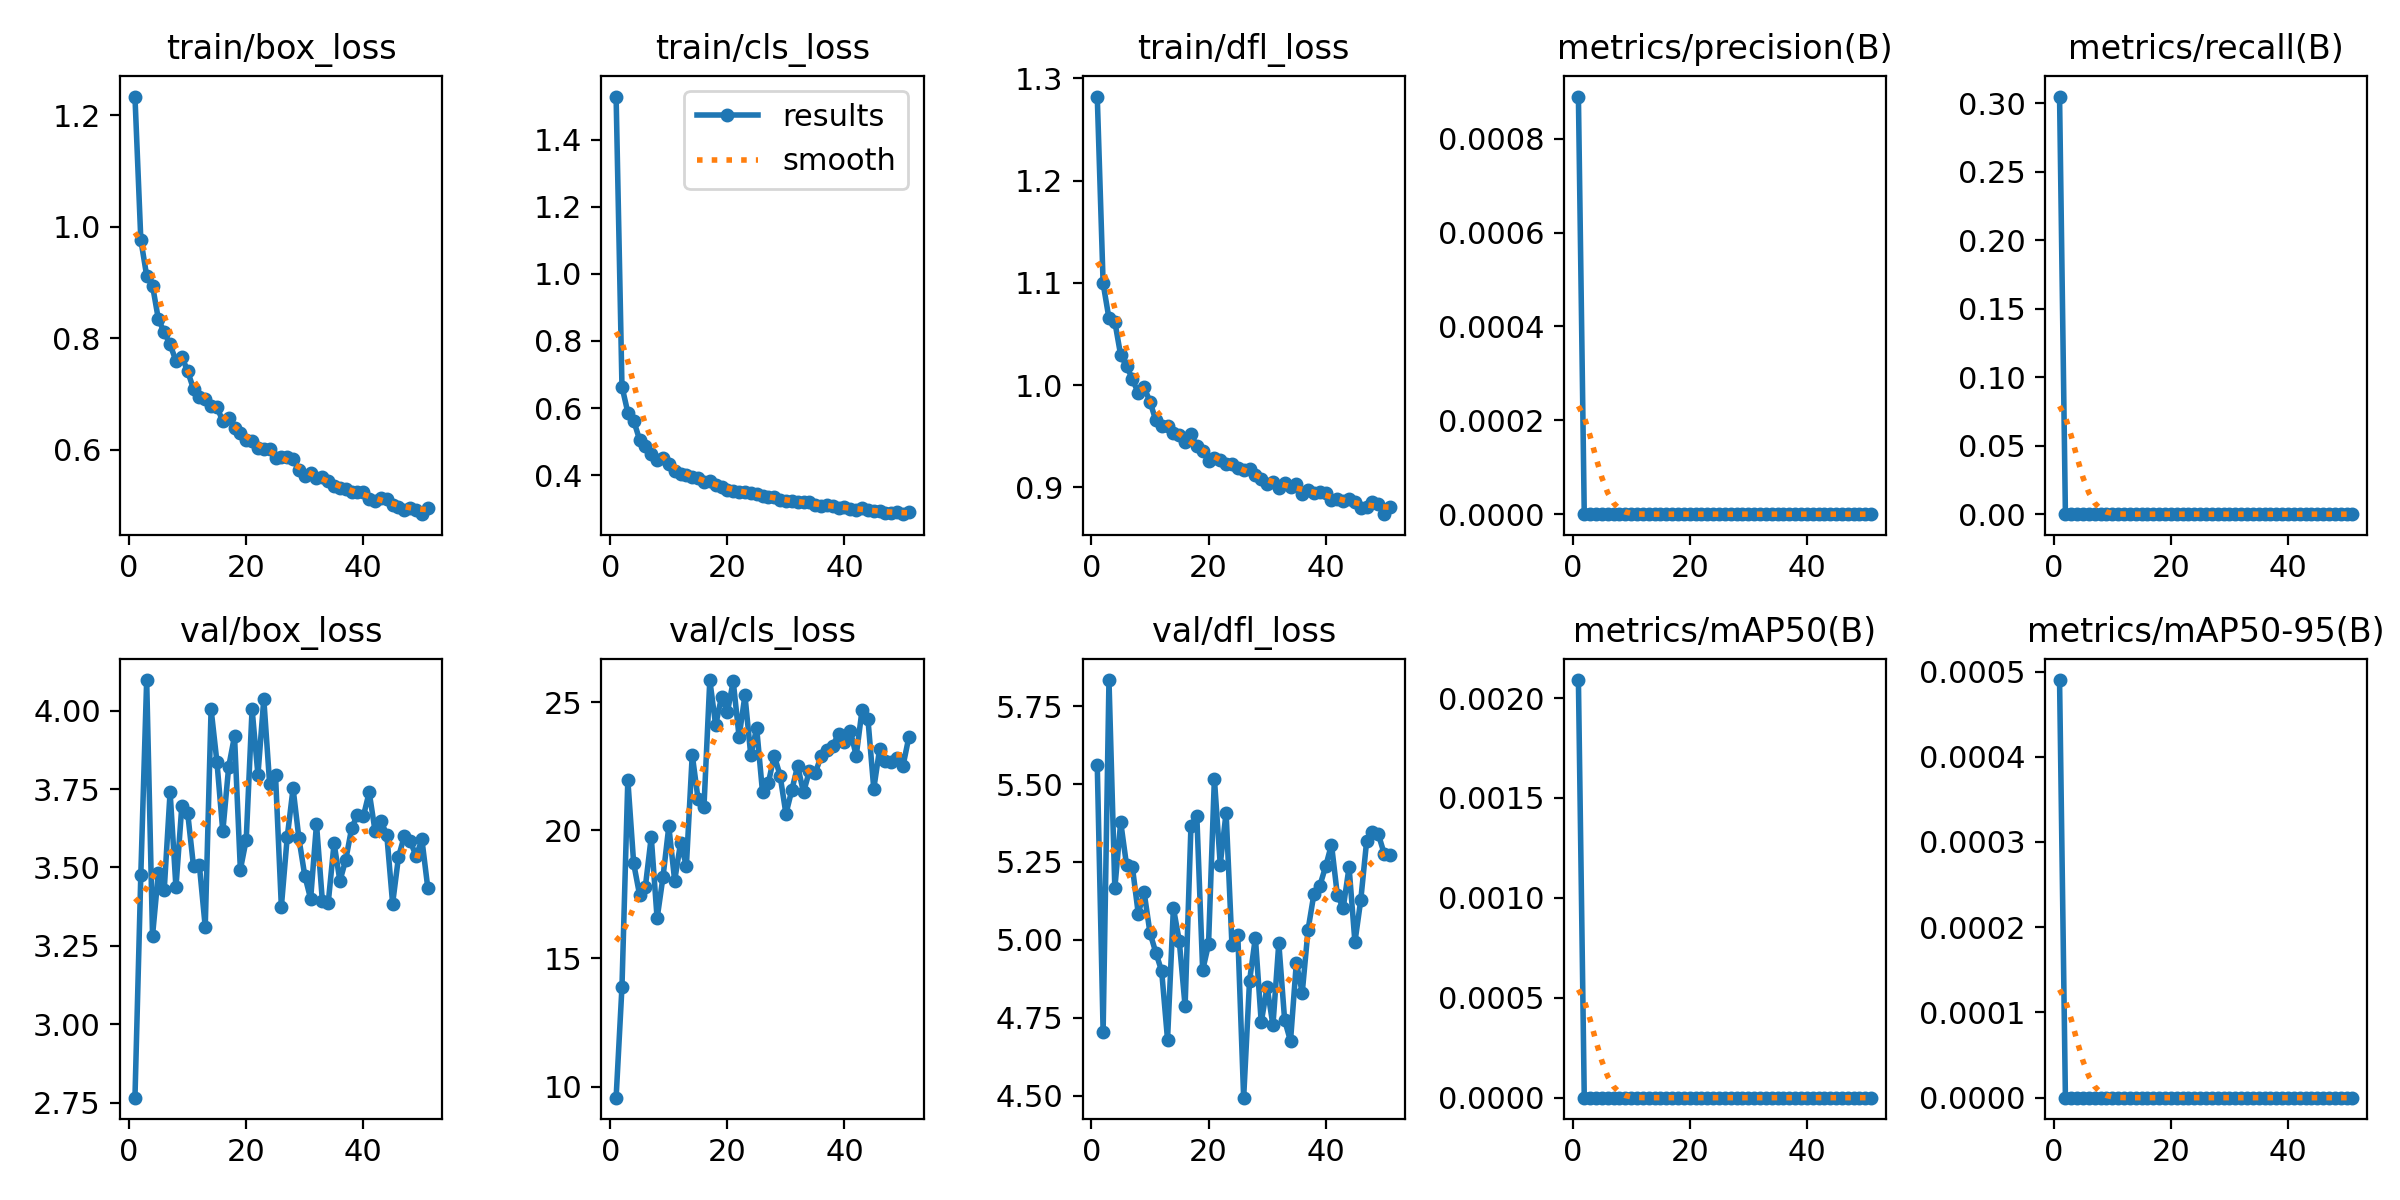

Values plotted in this chart, from the file beside it:
epoch, time, train/box_loss, train/cls_loss, train/dfl_loss, metrics/precision(B), metrics/recall(B), metrics/mAP50(B), metrics/mAP50-95(B), val/box_loss, val/cls_loss, val/dfl_loss, lr/pg0, lr/pg1, lr/pg2
1, 26.59, 1.233, 1.528, 1.282, 0.00089, 0.305, 0.00209, 0.00049, 2.766, 9.566, 5.561, 0.0002758, 0.0002758, 0.0002758
2, 51.25, 0.9767, 0.6643, 1.099, 0, 0, 0, 0, 3.477, 13.89, 4.704, 0.0005499, 0.0005499, 0.0005499
3, 75.69, 0.9117, 0.5868, 1.065, 0, 0, 0, 0, 4.098, 21.97, 5.834, 0.0008202, 0.0008202, 0.0008202
4, 101, 0.8943, 0.5628, 1.062, 0, 0, 0, 0, 3.282, 18.71, 5.165, 0.0008165, 0.0008165, 0.0008165
5, 127.7, 0.8339, 0.5061, 1.029, 0, 0, 0, 0, 3.484, 17.5, 5.378, 0.000811, 0.000811, 0.000811
6, 154.1, 0.8107, 0.4874, 1.019, 0, 0, 0, 0, 3.429, 17.81, 5.24, 0.0008055, 0.0008055, 0.0008055
7, 180.3, 0.7888, 0.4641, 1.006, 0, 0, 0, 0, 3.741, 19.75, 5.233, 0.0008, 0.0008, 0.0008
8, 206.6, 0.7593, 0.4451, 0.9921, 0, 0, 0, 0, 3.437, 16.56, 5.084, 0.0007945, 0.0007945, 0.0007945
9, 232.8, 0.7671, 0.4511, 0.9977, 0, 0, 0, 0, 3.696, 18.17, 5.153, 0.000789, 0.000789, 0.000789
10, 257, 0.7406, 0.4342, 0.9838, 0, 0, 0, 0, 3.674, 20.16, 5.023, 0.0007835, 0.0007835, 0.0007835
11, 281.4, 0.7089, 0.4137, 0.9654, 0, 0, 0, 0, 3.503, 18.04, 4.959, 0.000778, 0.000778, 0.000778
12, 305.8, 0.6945, 0.4048, 0.9602, 0, 0, 0, 0, 3.506, 19.5, 4.899, 0.0007725, 0.0007725, 0.0007725
13, 330.1, 0.6902, 0.3999, 0.96, 0, 0, 0, 0, 3.31, 18.62, 4.68, 0.000767, 0.000767, 0.000767
14, 354.3, 0.6778, 0.3942, 0.9528, 0, 0, 0, 0, 4.005, 22.96, 5.102, 0.0007615, 0.0007615, 0.0007615
15, 378.5, 0.6766, 0.391, 0.9509, 0, 0, 0, 0, 3.836, 21.21, 4.997, 0.000756, 0.000756, 0.000756
16, 402.9, 0.6512, 0.3788, 0.9444, 0, 0, 0, 0, 3.615, 20.91, 4.787, 0.0007505, 0.0007505, 0.0007505
17, 427.4, 0.6573, 0.3814, 0.9518, 0, 0, 0, 0, 3.82, 25.87, 5.365, 0.000745, 0.000745, 0.000745
18, 451.6, 0.6395, 0.372, 0.9404, 0, 0, 0, 0, 3.919, 24.11, 5.399, 0.0007395, 0.0007395, 0.0007395
19, 475.9, 0.6295, 0.3645, 0.9357, 0, 0, 0, 0, 3.493, 25.22, 4.903, 0.000734, 0.000734, 0.000734
20, 499.9, 0.6166, 0.3569, 0.9255, 0, 0, 0, 0, 3.588, 24.62, 4.985, 0.0007285, 0.0007285, 0.0007285
21, 524.3, 0.6151, 0.3539, 0.9285, 0, 0, 0, 0, 4.005, 25.82, 5.518, 0.000723, 0.000723, 0.000723
22, 548.5, 0.6035, 0.3497, 0.9269, 0, 0, 0, 0, 3.795, 23.66, 5.242, 0.0007175, 0.0007175, 0.0007175
23, 572.7, 0.6006, 0.3502, 0.9227, 0, 0, 0, 0, 4.037, 25.27, 5.408, 0.000712, 0.000712, 0.000712
24, 596.9, 0.6009, 0.3474, 0.9231, 0, 0, 0, 0, 3.766, 22.93, 4.984, 0.0007066, 0.0007066, 0.0007066
25, 621.4, 0.5851, 0.3436, 0.9188, 0, 0, 0, 0, 3.795, 24, 5.015, 0.0007011, 0.0007011, 0.0007011
26, 645.6, 0.5867, 0.3388, 0.9167, 0, 0, 0, 0, 3.375, 21.5, 4.493, 0.0006956, 0.0006956, 0.0006956
27, 669.8, 0.5863, 0.3363, 0.918, 0, 0, 0, 0, 3.596, 21.86, 4.867, 0.0006901, 0.0006901, 0.0006901
28, 693.9, 0.5836, 0.3339, 0.9123, 0, 0, 0, 0, 3.752, 22.92, 5.007, 0.0006846, 0.0006846, 0.0006846
29, 718, 0.563, 0.3262, 0.9084, 0, 0, 0, 0, 3.592, 22.14, 4.735, 0.0006791, 0.0006791, 0.0006791
30, 742.2, 0.5534, 0.3227, 0.9028, 0, 0, 0, 0, 3.473, 20.65, 4.848, 0.0006736, 0.0006736, 0.0006736
31, 766.4, 0.559, 0.3245, 0.905, 0, 0, 0, 0, 3.4, 21.57, 4.725, 0.0006681, 0.0006681, 0.0006681
32, 790.7, 0.5496, 0.3207, 0.8997, 0, 0, 0, 0, 3.639, 22.52, 4.99, 0.0006626, 0.0006626, 0.0006626
33, 814.9, 0.5514, 0.3213, 0.9043, 0, 0, 0, 0, 3.394, 21.48, 4.742, 0.0006571, 0.0006571, 0.0006571
34, 839.3, 0.5439, 0.3188, 0.8998, 0, 0, 0, 0, 3.386, 22.31, 4.675, 0.0006516, 0.0006516, 0.0006516
35, 863.7, 0.5356, 0.3114, 0.9034, 0, 0, 0, 0, 3.577, 22.24, 4.927, 0.0006461, 0.0006461, 0.0006461
36, 888.1, 0.5317, 0.3092, 0.8935, 0, 0, 0, 0, 3.457, 22.89, 4.83, 0.0006406, 0.0006406, 0.0006406
37, 912.6, 0.5298, 0.3108, 0.8974, 0, 0, 0, 0, 3.525, 23.13, 5.033, 0.0006351, 0.0006351, 0.0006351
38, 936.9, 0.5243, 0.3095, 0.8946, 0, 0, 0, 0, 3.625, 23.31, 5.147, 0.0006296, 0.0006296, 0.0006296
39, 961.3, 0.5247, 0.3035, 0.8957, 0, 0, 0, 0, 3.669, 23.77, 5.173, 0.0006241, 0.0006241, 0.0006241
40, 985.5, 0.5234, 0.3064, 0.8945, 0, 0, 0, 0, 3.663, 23.46, 5.235, 0.0006186, 0.0006186, 0.0006186
41, 1010, 0.512, 0.2986, 0.8874, 0, 0, 0, 0, 3.74, 23.89, 5.306, 0.0006131, 0.0006131, 0.0006131
42, 1034, 0.5081, 0.2976, 0.8888, 0, 0, 0, 0, 3.616, 22.91, 5.143, 0.0006076, 0.0006076, 0.0006076
43, 1058, 0.514, 0.302, 0.8861, 0, 0, 0, 0, 3.648, 24.71, 5.103, 0.0006021, 0.0006021, 0.0006021
44, 1082, 0.5113, 0.2978, 0.888, 0, 0, 0, 0, 3.605, 24.36, 5.233, 0.0005966, 0.0005966, 0.0005966
45, 1107, 0.5018, 0.2932, 0.8851, 0, 0, 0, 0, 3.385, 21.63, 4.993, 0.0005911, 0.0005911, 0.0005911
46, 1131, 0.4981, 0.2928, 0.8795, 0, 0, 0, 0, 3.533, 23.18, 5.128, 0.0005856, 0.0005856, 0.0005856
47, 1155, 0.4919, 0.2878, 0.8806, 0, 0, 0, 0, 3.6, 22.73, 5.317, 0.0005801, 0.0005801, 0.0005801
48, 1180, 0.4954, 0.2881, 0.8852, 0, 0, 0, 0, 3.586, 22.68, 5.345, 0.0005746, 0.0005746, 0.0005746
49, 1204, 0.4923, 0.289, 0.8836, 0, 0, 0, 0, 3.535, 22.82, 5.339, 0.0005691, 0.0005691, 0.0005691
50, 1229, 0.4845, 0.2839, 0.8737, 0, 0, 0, 0, 3.589, 22.53, 5.276, 0.0005636, 0.0005636, 0.0005636
51, 1253, 0.4961, 0.2891, 0.881, 0, 0, 0, 0, 3.435, 23.66, 5.271, 0.0005581, 0.0005581, 0.0005581
1, 27.33, 1.233, 1.528, 1.282, 0.00089, 0.305, 0.00209, 0.00049, 2.766, 9.566, 5.561, 0.0002758, 0.0002758, 0.0002758
2, 52.93, 0.9767, 0.6643, 1.099, 0, 0, 0, 0, 3.477, 13.89, 4.704, 0.0005499, 0.0005499, 0.0005499
3, 78.14, 0.9117, 0.5868, 1.065, 0, 0, 0, 0, 4.098, 21.97, 5.834, 0.0008202, 0.0008202, 0.0008202
4, 103.2, 0.8943, 0.5628, 1.062, 0, 0, 0, 0, 3.282, 18.71, 5.165, 0.0008165, 0.0008165, 0.0008165
5, 128.1, 0.8339, 0.5061, 1.029, 0, 0, 0, 0, 3.484, 17.5, 5.378, 0.000811, 0.000811, 0.000811
6, 153.3, 0.8107, 0.4874, 1.019, 0, 0, 0, 0, 3.429, 17.81, 5.24, 0.0008055, 0.0008055, 0.0008055
7, 178.4, 0.7888, 0.4641, 1.006, 0, 0, 0, 0, 3.741, 19.75, 5.233, 0.0008, 0.0008, 0.0008
8, 203.5, 0.7593, 0.4451, 0.9921, 0, 0, 0, 0, 3.437, 16.56, 5.084, 0.0007945, 0.0007945, 0.0007945
